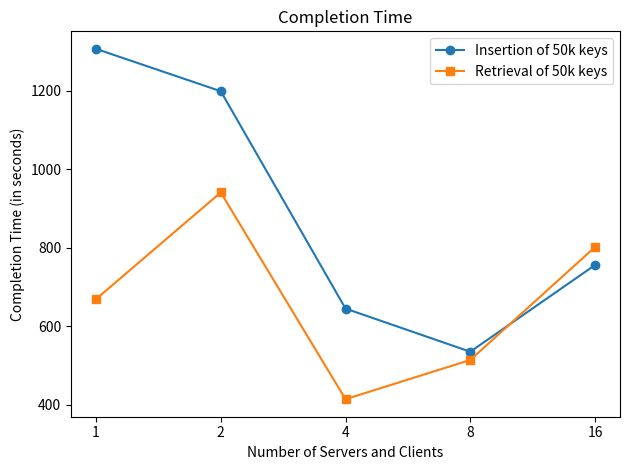

The matplotlib source for this figure:
import matplotlib.pyplot as plt
import numpy as np
import sys

insertion = [1307, 1199, 645, 535, 756]
full_retrieval = [669, 941, 414, 514, 802]

x = np.arange(5)



my_xticks = [1, 2, 4, 8, 16]
# my_yticks = y
plt.xticks(x, my_xticks)
# plt.yticks(y, my_yticks)

plt.plot(x, insertion, marker="o")
plt.plot(x, full_retrieval, marker="s")


plt.xlabel('Number of Servers and Clients')
plt.ylabel('Completion Time (in seconds)')

plt.title('Completion Time')
plt.tight_layout()

plt.legend(['Insertion of 50k keys', 'Retrieval of 50k keys'])

plt.savefig("N_Clients_N_Servers_Test.jpg")